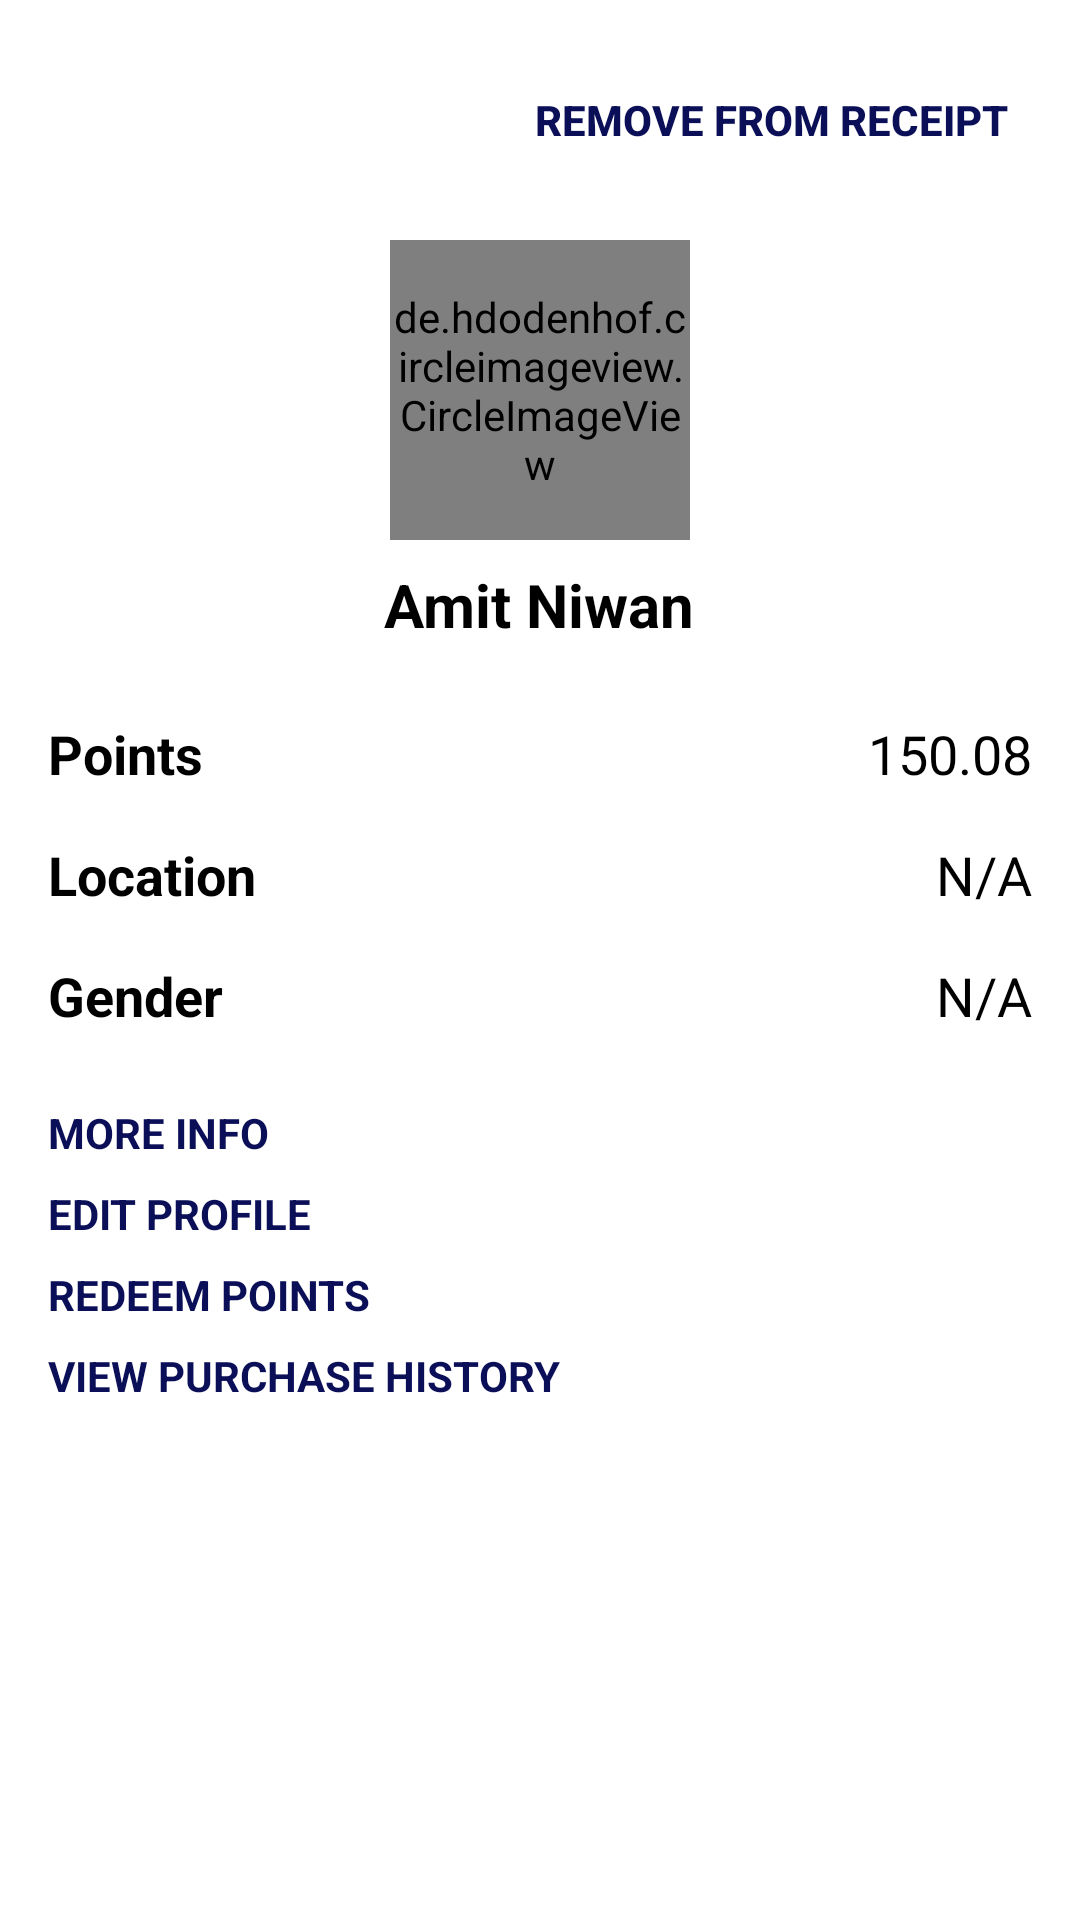

Reconstruct the res/layout file that produces this screen, plus the resources it refers to.
<!-- AndroidManifest.xml: application theme Theme.SalesApp -->
<!-- res/layout/fragment_user.xml -->
<LinearLayout
    xmlns:android="http://schemas.android.com/apk/res/android"
    xmlns:app="http://schemas.android.com/apk/res-auto"
    android:layout_width="match_parent"
    android:layout_height="match_parent"
    android:orientation="vertical"
    android:padding="16dp"
    android:background="@color/white">

    
    <FrameLayout
        android:layout_width="match_parent"
        android:layout_height="wrap_content"
        android:paddingEnd="8dp"
        android:paddingBottom="16dp">
        <Button
            android:id="@+id/remove_user"
            android:layout_width="wrap_content"
            android:layout_height="wrap_content"
            android:text="REMOVE FROM RECEIPT"
            android:textStyle="bold"
            android:textColor="@color/salesBlue"
            android:layout_gravity="end"
            android:background="@null"/>
    </FrameLayout>

    
    <LinearLayout
        android:layout_width="match_parent"
        android:layout_height="wrap_content"
        android:orientation="vertical"
        android:gravity="center">

        
        <de.hdodenhof.circleimageview.CircleImageView
            android:id="@+id/user_Image"
            android:layout_width="100dp"
            android:layout_height="100dp"
            android:src="@drawable/baseline_photo_size_select_actual_24"
            app:civ_border_width="2dp"
            app:civ_border_color="#FF000000"
            android:layout_marginBottom="8dp"/>

        
        <TextView
            android:id="@+id/username"
            android:layout_width="wrap_content"
            android:layout_height="wrap_content"
            android:text="Amit Niwan"
            android:textStyle="bold"
            android:textSize="20sp"
            android:textColor="@color/black"
            android:layout_marginBottom="16dp"/>
    </LinearLayout>

    
    <LinearLayout
        android:layout_width="match_parent"
        android:layout_height="wrap_content"
        android:orientation="vertical">

        
        <LinearLayout
            android:layout_width="match_parent"
            android:layout_height="wrap_content"
            android:orientation="horizontal"
            android:paddingVertical="8dp">

            <TextView
                android:layout_width="0dp"
                android:layout_height="wrap_content"
                android:layout_weight="1"
                android:text="Points"
                android:textStyle="bold"
                android:textColor="@color/black"
                android:textSize="18sp"/>

            <TextView
                android:id="@+id/points"
                android:layout_width="wrap_content"
                android:layout_height="wrap_content"
                android:text="150.08"
                android:textColor="@color/black"
                android:textSize="18sp"/>
        </LinearLayout>

        
        <LinearLayout
            android:layout_width="match_parent"
            android:layout_height="wrap_content"
            android:orientation="horizontal"
            android:paddingVertical="8dp">

            <TextView
                android:layout_width="0dp"
                android:layout_height="wrap_content"
                android:layout_weight="1"
                android:text="Location"
                android:textStyle="bold"
                android:textColor="@color/black"
                android:textSize="18sp"/>

            <TextView
                android:id="@+id/location"
                android:layout_width="wrap_content"
                android:layout_height="wrap_content"
                android:text="N/A"
                android:textColor="@color/black"
                android:textSize="18sp"/>
        </LinearLayout>
        <LinearLayout
            android:layout_width="match_parent"
            android:layout_height="wrap_content"
            android:paddingVertical="8dp">
            <TextView
                android:layout_width="0dp"
                android:layout_height="wrap_content"
                android:layout_weight="1"
                android:text="Gender"
                android:textStyle="bold"
                android:textColor="@color/black"
                android:textSize="18sp"/>

            <TextView
                android:id="@+id/gender"
                android:layout_width="wrap_content"
                android:layout_height="wrap_content"
                android:text="N/A"
                android:textColor="@color/black"
                android:textSize="18sp"/>
        </LinearLayout>

        
    </LinearLayout>

    
    <LinearLayout
        android:layout_width="match_parent"
        android:layout_height="wrap_content"
        android:orientation="vertical"
        android:paddingTop="16dp">

        <TextView
            android:id="@+id/more_info"
            android:layout_width="wrap_content"
            android:layout_height="wrap_content"
            android:text="MORE INFO"
            android:textColor="@color/salesBlue"
            android:textStyle="bold"
            android:paddingBottom="8dp"/>

        <TextView
            android:id="@+id/edit_profile"
            android:layout_width="wrap_content"
            android:layout_height="wrap_content"
            android:text="EDIT PROFILE"
            android:textColor="@color/salesBlue"
            android:textStyle="bold"
            android:paddingBottom="8dp"/>

        <TextView
            android:id="@+id/redeem_points"
            android:layout_width="wrap_content"
            android:layout_height="wrap_content"
            android:text="REDEEM POINTS"
            android:textColor="@color/salesBlue"
            android:textStyle="bold"
            android:paddingBottom="8dp"/>

        <TextView
            android:id="@+id/view_purchase_history"
            android:layout_width="wrap_content"
            android:layout_height="wrap_content"
            android:text="VIEW PURCHASE HISTORY"
            android:textColor="@color/salesBlue"
            android:textStyle="bold"/>
    </LinearLayout>

</LinearLayout>
<!-- resources referenced by this layout -->
<resources>
  <color name="black">#FF000000</color>
  <color name="salesBlue">#0B0F57</color>
  <color name="white">#FFFFFFFF</color>
  <style name="Theme.SalesApp" parent="Base.Theme.SalesApp" />
  <style name="Base.Theme.SalesApp" parent="Theme.Material3.DayNight">
          <item name="colorPrimary">#0B0F57</item>
          <item name="color">@color/white</item>
  
      </style>
</resources>
